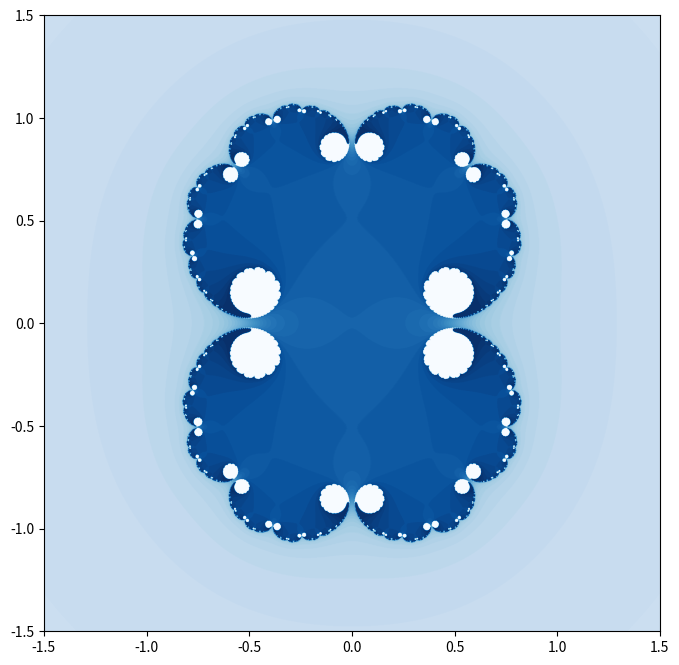

The matplotlib source for this figure:
import numpy as np
import matplotlib.pyplot as plt
import seaborn as sns

# Define the function for the iteration
def f(z, c):
    return z**2 + c

# Define the parameters
c = 0.26
xmin, xmax, ymin, ymax = -1.5,1.5,-1.5,1.5 # 0.48, 0.7, -0.15, 0.15
npoints = 2000
maxiter = 50

# Generate the grid of complex numbers
x = np.linspace(xmin, xmax, npoints)
y = np.linspace(ymin, ymax, npoints)
X, Y = np.meshgrid(x, y)
Z = X + 1j*Y

# Initialize the array to store the iteration count
count = np.zeros((npoints, npoints))

# Iterate the function and count the number of iterations until divergence
for i in range(maxiter):
    Z = f(Z, c)
    count[np.abs(Z) > 2] = i+1

# Plot the Julia set
plt.figure(figsize=(8,8))
plt.imshow(count, cmap='Blues', extent=(xmin, xmax, ymin, ymax))
#plt.axis('off')

# Plot the equipotentials
levels = np.arange(0, maxiter+1, 5)
#plt.contour(x, y, count, levels=levels, colors='red', linewidths=0.5)

plt.savefig("julia_026.png")
plt.show()